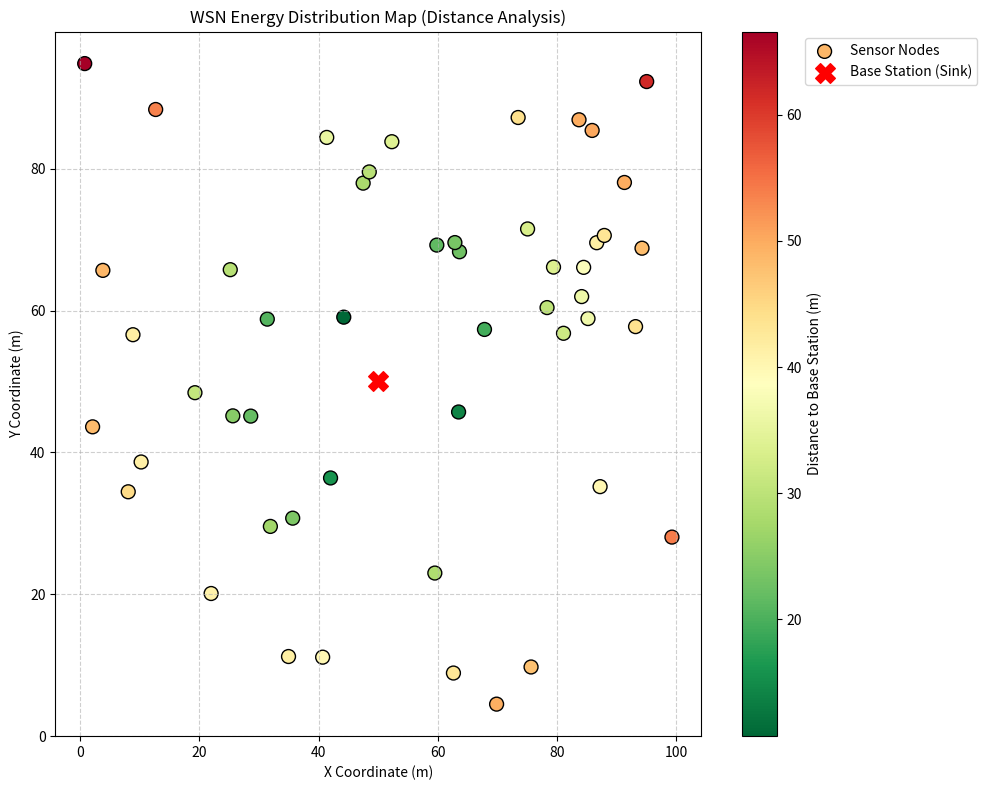

This figure's Python source:
"""
Wireless Sensor Network (WSN) - Step 2: Energy & Distance Analysis
[redacted]
Description: This script calculates the Euclidean distance of each sensor node 
from the Base Station (Sink). It visualizes the network using a color gradient 
to represent distance, which is directly correlated with energy consumption 
(Path Loss Model).

- Green Nodes: Close to BS (Low Energy Consumption)
- Red Nodes: Far from BS (High Energy Consumption)
"""

import matplotlib.pyplot as plt
import numpy as np
import random

# --- CONFIGURATION PARAMETERS ---
FIELD_SIZE = 100    # 100x100 meters area
NUM_NODES = 50      # Number of nodes
BS_X, BS_Y = 50, 50 # Base Station coordinates (Center)

# --- DATA GENERATION ---
x_coords = []
y_coords = []
distances = []

print("Calculating distances for energy analysis...")

for i in range(NUM_NODES):
    # Random Position
    x_val = random.uniform(0, FIELD_SIZE)
    y_val = random.uniform(0, FIELD_SIZE)
    
    # Calculate Euclidean Distance to Base Station
    # Formula: d = sqrt((x2 - x1)^2 + (y2 - y1)^2)
    dist = np.sqrt((x_val - BS_X)**2 + (y_val - BS_Y)**2)
    
    x_coords.append(x_val)
    y_coords.append(y_val)
    distances.append(dist)

# --- VISUALIZATION ---
plt.figure(figsize=(10, 8))

# 1. Plot Sensor Nodes with Color Map
# 'c=distances': Color is determined by distance
# 'cmap=RdYlGn_r': Red-Yellow-Green (Reverse). Far=Red, Close=Green.
sc = plt.scatter(x_coords, y_coords, c=distances, cmap='RdYlGn_r', s=100, edgecolors='black', label='Sensor Nodes')

# 2. Plot Base Station
plt.scatter(BS_X, BS_Y, c='red', s=200, marker='X', label='Base Station (Sink)', zorder=10)

# 3. Add Color Bar (Legend for Distance)
cbar = plt.colorbar(sc)
cbar.set_label('Distance to Base Station (m)')

# 4. Graph Settings
plt.title('WSN Energy Distribution Map (Distance Analysis)')
plt.xlabel('X Coordinate (m)')
plt.ylabel('Y Coordinate (m)')
plt.legend(bbox_to_anchor=(1.15, 1), loc='upper left')
plt.grid(True, linestyle='--', alpha=0.6)
plt.tight_layout()

# Show Result
print("Energy map generated successfully.")
plt.show()
